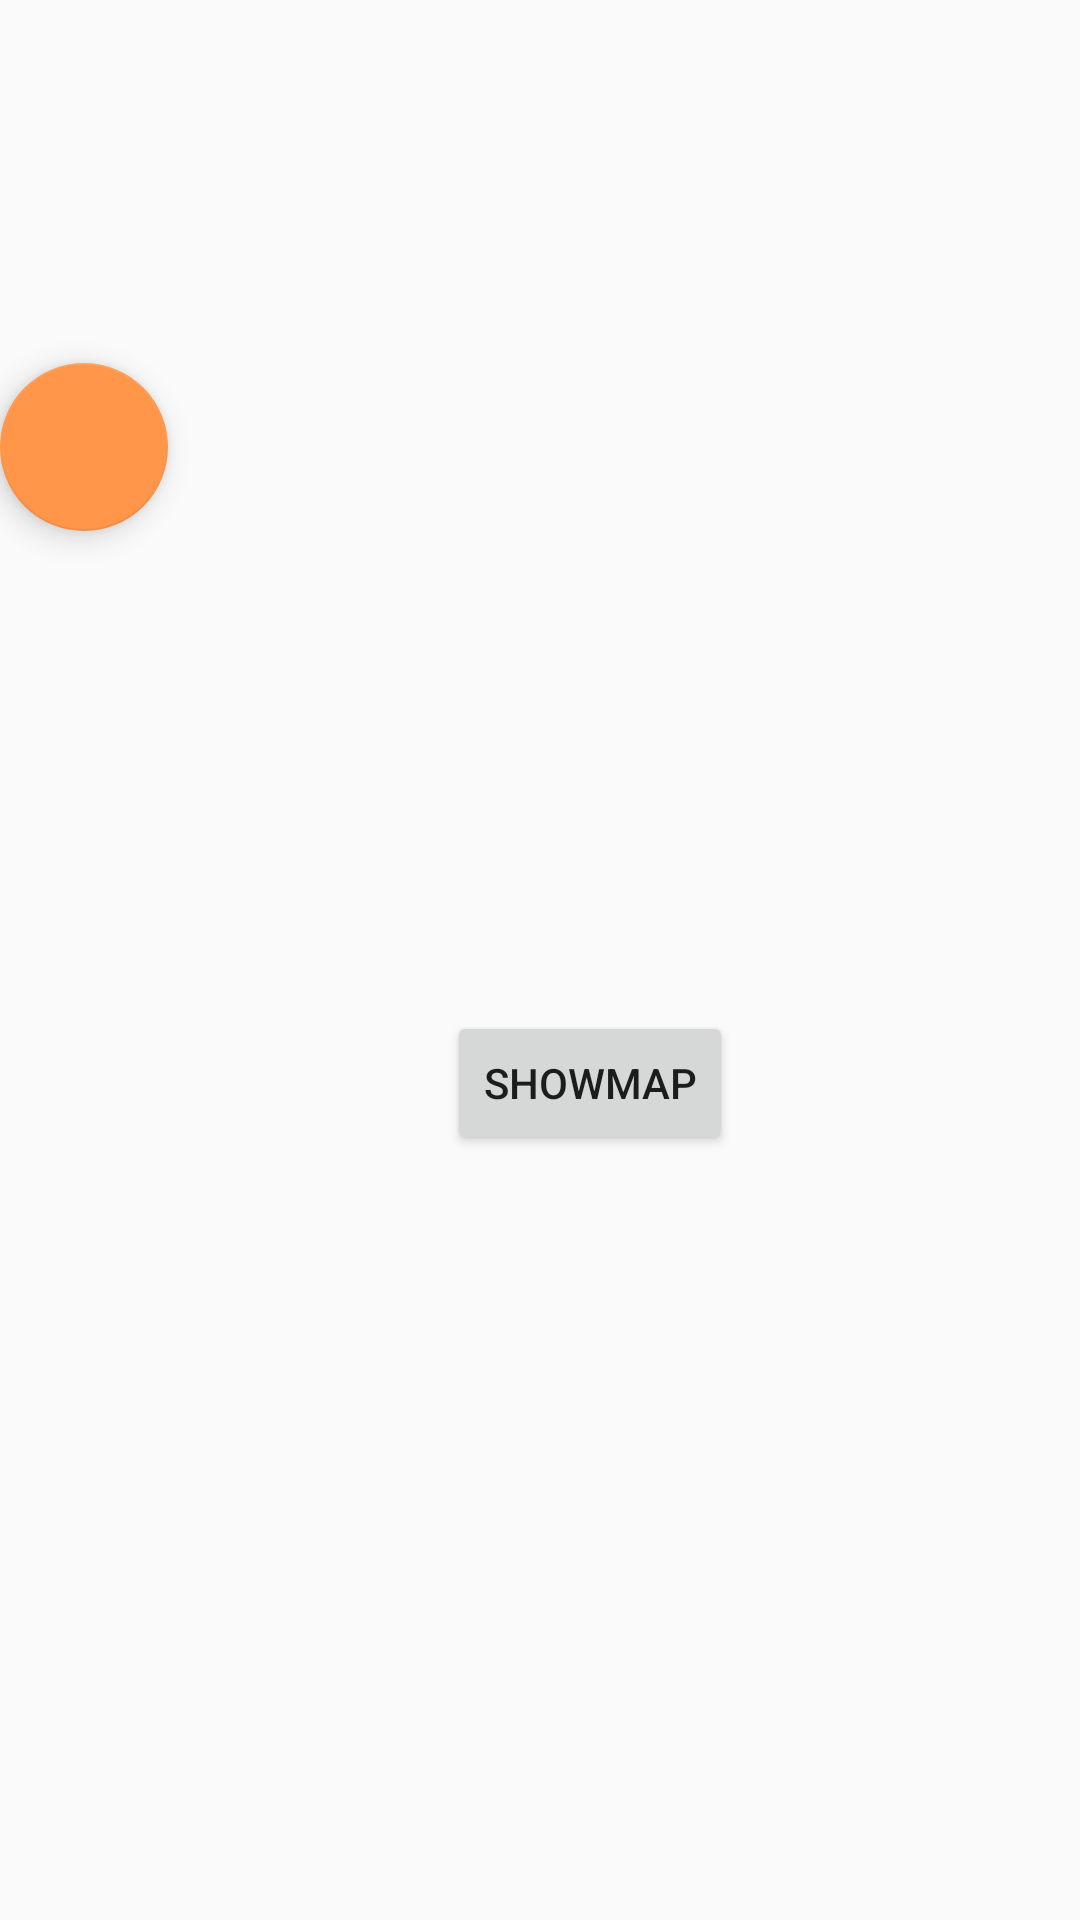

Here is an Android app screen rendered from its layout file. Give the layout XML and the strings, colors and styles it references.
<!-- AndroidManifest.xml: application theme Theme.Save_Food -->
<!-- res/layout/fragment_home_admin.xml -->
<?xml version="1.0" encoding="utf-8"?>
<FrameLayout xmlns:android="http://schemas.android.com/apk/res/android"
    android:layout_width="match_parent"
    android:layout_height="match_parent"
    xmlns:tools="http://schemas.android.com/tools"
    android:paddingTop="56dp"
    android:paddingBottom="56dp"
    tools:context=".Fragment.homeAdminFragment"
    android:orientation="vertical">

    <Button
        android:id="@+id/showMap"
        android:layout_width="wrap_content"
        android:layout_height="wrap_content"
        android:layout_alignParentStart="true"
        android:layout_alignParentTop="true"
        android:layout_centerInParent="true"
        android:layout_marginStart="149dp"
        android:layout_marginTop="281dp"
        android:text="showMap"/>

    <com.google.android.material.floatingactionbutton.FloatingActionButton
        android:id="@+id/upload"
        android:layout_width="156dp"
        android:layout_height="wrap_content"
        android:layout_alignParentTop="true"
        android:layout_alignParentEnd="true"
        android:layout_marginTop="65dp"
        android:layout_marginEnd="31dp"
        android:background="@color/purple_500"
        android:src="@drawable/add" />
</FrameLayout>
<!-- resources referenced by this layout -->
<resources>
  <color name="purple_500">#FF9649</color>
  <style name="Theme.Save_Food" parent="Theme.AppCompat.Light.DarkActionBar">
          
          <item name="colorPrimary">@color/purple_500</item>
          <item name="colorPrimaryDark">#2196F3</item>
          <item name="windowNoTitle">true</item>
          <item name="colorAccent">@color/purple_500</item>
          <item name="android:statusBarColor" tools:targetApi="l">@android:color/transparent</item>
          
      </style>
</resources>
